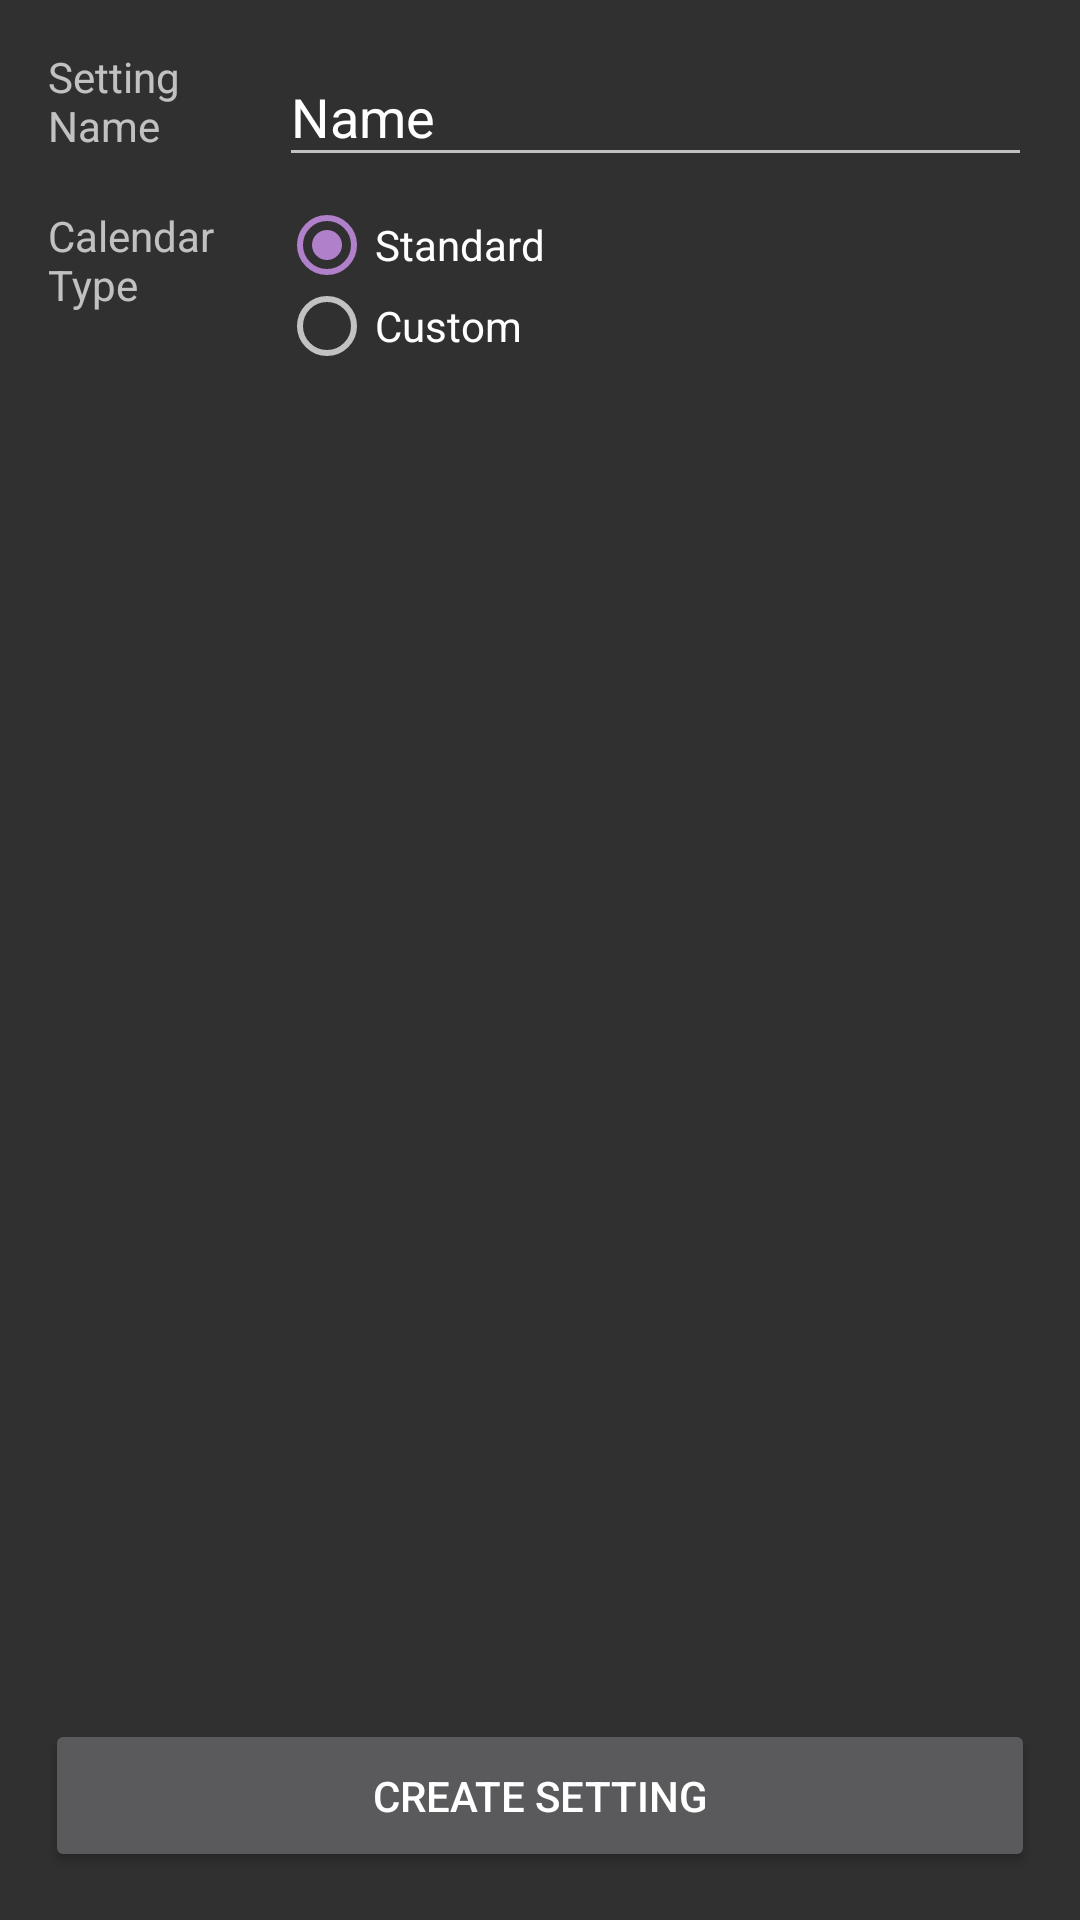

Layout XML and referenced resources for this Android screen:
<!-- AndroidManifest.xml: application theme AppTheme -->
<!-- res/layout/activity_add_setting.xml -->
<?xml version="1.0" encoding="utf-8"?>
<android.support.constraint.ConstraintLayout xmlns:android="http://schemas.android.com/apk/res/android"
    xmlns:app="http://schemas.android.com/apk/res-auto"
    xmlns:tools="http://schemas.android.com/tools"
    android:layout_width="match_parent"
    android:layout_height="match_parent"
    tools:context="com.kereliukfamily.creativault.AddSetting">

    <TextView
        android:id="@+id/textView"
        android:layout_width="0dp"
        android:layout_height="0dp"
        android:text="Setting Name"
        app:layout_constraintRight_toLeftOf="@+id/editText"
        tools:layout_constraintTop_creator="1"
        tools:layout_constraintRight_creator="1"
        tools:layout_constraintBottom_creator="1"
        android:layout_marginStart="16dp"
        app:layout_constraintBottom_toBottomOf="@+id/editText"
        android:layout_marginEnd="13dp"
        tools:layout_constraintLeft_creator="1"
        app:layout_constraintLeft_toLeftOf="parent"
        app:layout_constraintTop_toTopOf="@+id/editText"
        android:layout_marginLeft="16dp"
        android:layout_marginRight="13dp" />

    <EditText
        android:id="@+id/editText"
        android:layout_width="0dp"
        android:layout_height="0dp"
        android:ems="10"
        android:inputType="textPersonName"
        android:text="Name"
        tools:layout_constraintTop_creator="1"
        tools:layout_constraintRight_creator="1"
        tools:layout_constraintBottom_creator="1"
        app:layout_constraintBottom_toTopOf="@+id/celnderTypeGroup"
        app:layout_constraintRight_toRightOf="@+id/celnderTypeGroup"
        android:layout_marginTop="16dp"
        tools:layout_constraintLeft_creator="1"
        android:layout_marginBottom="9dp"
        app:layout_constraintLeft_toLeftOf="@+id/celnderTypeGroup"
        app:layout_constraintTop_toTopOf="parent" />

    <Button
        android:id="@+id/createSettingButton"
        android:layout_width="0dp"
        android:layout_height="51dp"
        android:layout_marginBottom="16dp"
        android:layout_marginEnd="15dp"
        android:layout_marginLeft="15dp"
        android:layout_marginRight="15dp"
        android:layout_marginStart="15dp"
        android:text="Create Setting"
        app:layout_constraintBottom_toBottomOf="parent"
        app:layout_constraintLeft_toLeftOf="parent"
        app:layout_constraintRight_toRightOf="parent"
        tools:layout_constraintBottom_creator="1"
        tools:layout_constraintLeft_creator="1"
        tools:layout_constraintRight_creator="1" />

    <TextView
        android:id="@+id/calendarTypeLabel"
        android:layout_width="0dp"
        android:layout_height="53dp"
        android:text="Calendar Type"
        tools:layout_constraintTop_creator="1"
        tools:layout_constraintRight_creator="1"
        app:layout_constraintRight_toRightOf="@+id/textView"
        android:layout_marginTop="10dp"
        app:layout_constraintTop_toBottomOf="@+id/textView"
        tools:layout_constraintLeft_creator="1"
        app:layout_constraintLeft_toLeftOf="@+id/textView" />

    <RadioGroup
        android:id="@+id/celnderTypeGroup"
        android:layout_width="251dp"
        android:layout_height="54dp"
        tools:layout_constraintTop_creator="1"
        tools:layout_constraintRight_creator="1"
        android:layout_marginEnd="16dp"
        app:layout_constraintRight_toRightOf="parent"
        android:layout_marginTop="68dp"
        app:layout_constraintTop_toTopOf="parent"
        android:layout_marginRight="16dp">

        <RadioButton
            android:id="@+id/standardCalendarRadio"
            android:layout_width="wrap_content"
            android:layout_height="wrap_content"
            android:layout_weight="1"
            android:checked="true"
            android:text="Standard" />

        <RadioButton
            android:id="@+id/customCalendarRadio"
            android:layout_width="wrap_content"
            android:layout_height="wrap_content"
            android:layout_weight="1"
            android:text="Custom" />
    </RadioGroup>

</android.support.constraint.ConstraintLayout>
<!-- resources referenced by this layout -->
<resources>
  <style name="AppTheme" parent="Theme.AppCompat.NoActionBar">
          <item name="colorAccent">@color/accent_material_dark_1</item>
      </style>
  <color name="accent_material_dark_1">#b180cb</color>
</resources>
